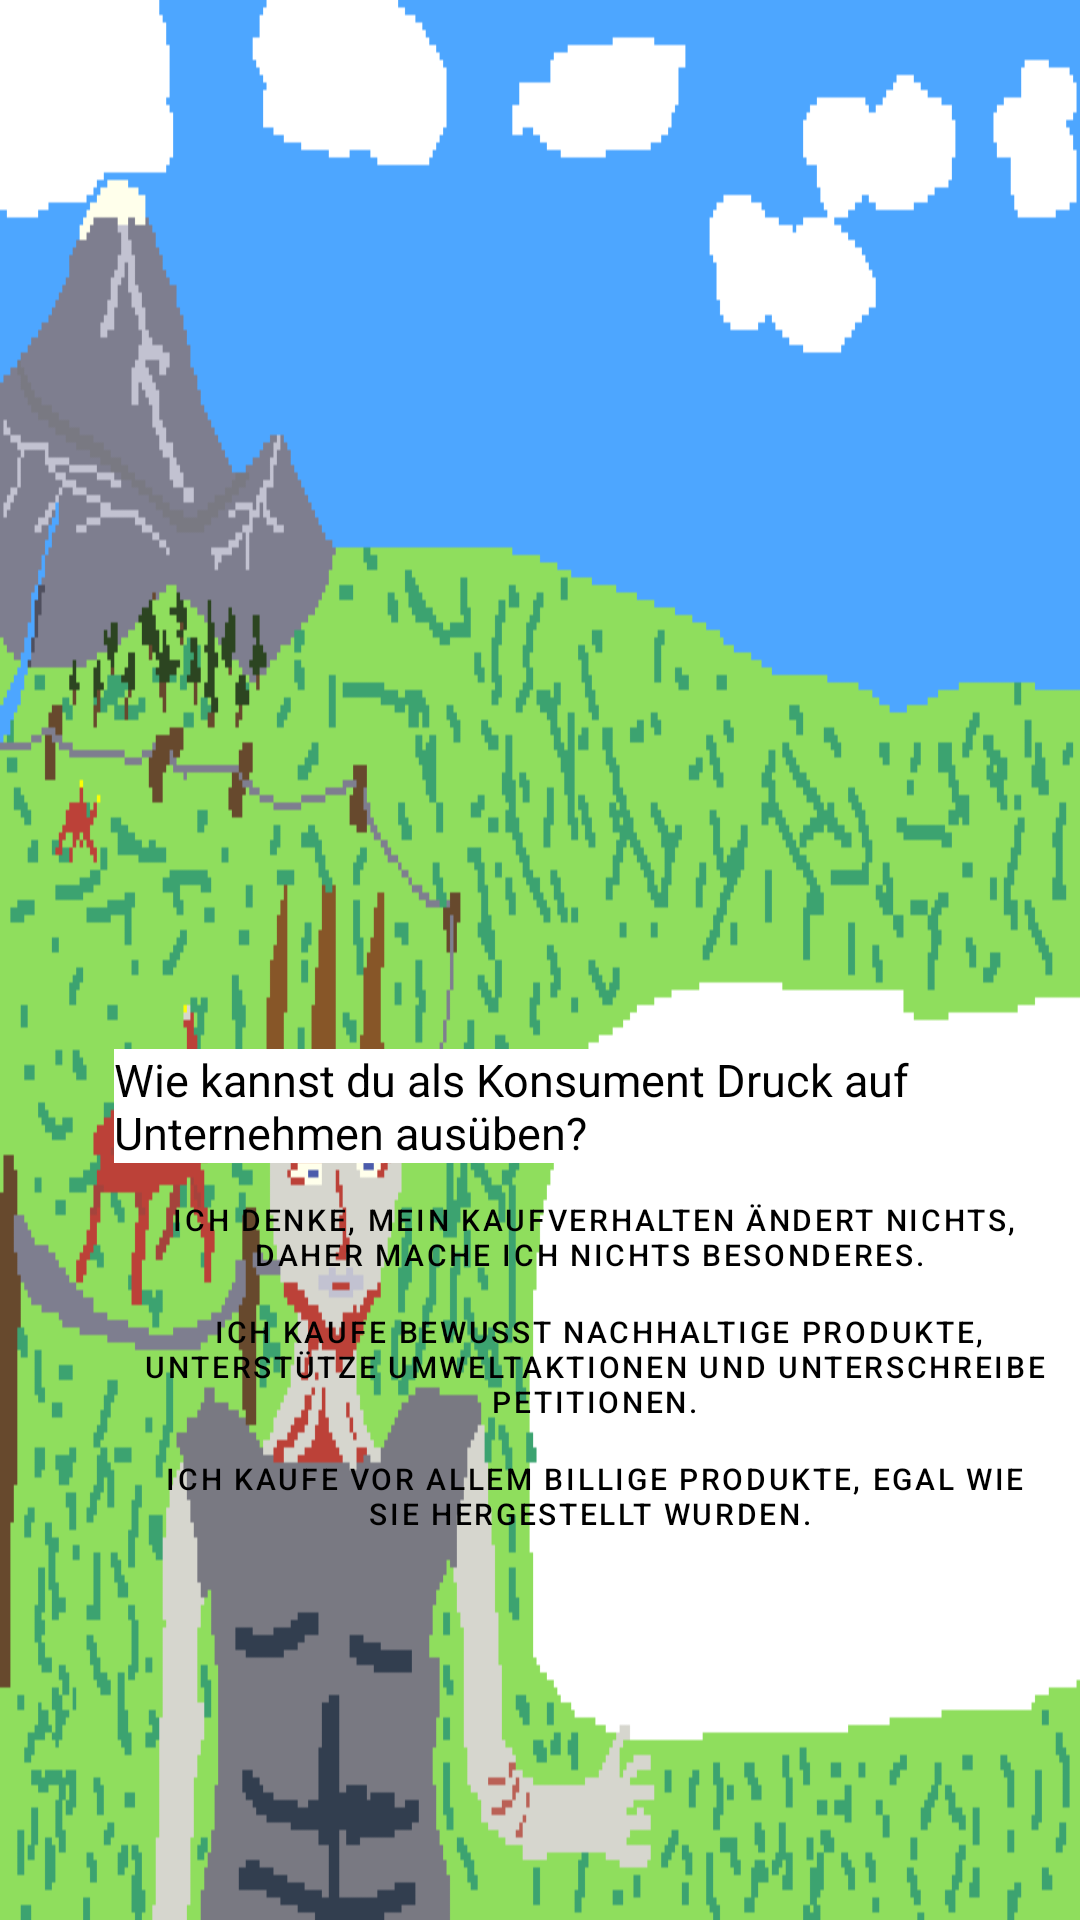

Write the Android layout XML for this screen, with the resource values it uses.
<!-- AndroidManifest.xml: application theme Theme.OurOnlyHome -->
<!-- res/layout/activity_verantwortungunternehmen2.xml -->
<?xml version="1.0" encoding="utf-8"?>
<androidx.constraintlayout.widget.ConstraintLayout xmlns:android="http://schemas.android.com/apk/res/android"
    xmlns:app="http://schemas.android.com/apk/res-auto"
    xmlns:tools="http://schemas.android.com/tools"
    android:layout_width="match_parent"
    android:layout_height="match_parent"
    >

    <ImageView
        android:layout_width="0dp"
        android:layout_height="0dp"
        android:background="@drawable/frage5"
        android:scaleType="fitCenter"
        app:layout_constraintBottom_toBottomOf="parent"
        app:layout_constraintEnd_toEndOf="parent"
        app:layout_constraintStart_toStartOf="parent"
        app:layout_constraintTop_toTopOf="parent" />

    <TextView
        android:id="@+id/tv_frage"
        android:layout_width="320dp"
        android:layout_height="wrap_content"
        android:layout_marginBottom="8dp"
        android:text="Wie kannst du als Konsument Druck auf Unternehmen ausüben?"
        android:textColor="#000000"
        android:textSize="15sp"
        app:layout_constraintBottom_toTopOf="@+id/btn_option1"
        app:layout_constraintEnd_toEndOf="@+id/btn_option1"
        app:layout_constraintStart_toStartOf="@+id/btn_option1"
        android:background="#FFFFFF"/>

    <Button
        android:id="@+id/btn_option1"
        style="?attr/materialButtonOutlinedStyle"
        android:layout_width="wrap_content"
        android:layout_height="wrap_content"
        android:insetTop="0dp"
        android:insetBottom="0dp"
        android:minWidth="0dp"
        android:minHeight="0dp"
        android:paddingLeft="8dp"
        android:paddingTop="4dp"
        android:paddingRight="8dp"
        android:paddingBottom="4dp"
        android:text="Ich denke, mein Kaufverhalten ändert nichts, daher mache ich nichts Besonderes. "
        android:textColor="#000000"
        android:textSize="10sp"
        app:layout_constraintBottom_toBottomOf="parent"
        app:layout_constraintEnd_toEndOf="parent"
        app:layout_constraintHorizontal_bias="0.951"
        app:layout_constraintStart_toStartOf="parent"
        app:layout_constraintTop_toTopOf="parent"
        app:layout_constraintVertical_bias="0.652"
        app:strokeColor="#000000"
        app:strokeWidth="1dp" />

    <Button
        android:id="@+id/btn_option2"
        style="?attr/materialButtonOutlinedStyle"
        android:layout_width="wrap_content"
        android:layout_height="wrap_content"
        android:layout_marginTop="4dp"
        android:insetTop="0dp"
        android:insetBottom="0dp"
        android:minWidth="0dp"
        android:minHeight="0dp"
        android:paddingLeft="8dp"
        android:paddingTop="4dp"
        android:paddingRight="8dp"
        android:paddingBottom="4dp"
        android:text=" Ich kaufe bewusst nachhaltige Produkte, unterstütze Umweltaktionen und unterschreibe Petitionen."
        android:textColor="#000000"
        android:textSize="10sp"
        app:layout_constraintStart_toStartOf="@+id/btn_option1"
        app:layout_constraintTop_toBottomOf="@+id/btn_option1"
        app:strokeColor="#000000"
        app:strokeWidth="1dp" />

    <Button
        android:id="@+id/btn_option3"
        style="?attr/materialButtonOutlinedStyle"
        android:layout_width="wrap_content"
        android:layout_height="wrap_content"
        android:layout_marginTop="4dp"
        android:insetTop="0dp"
        android:insetBottom="0dp"
        android:minWidth="0dp"
        android:minHeight="0dp"
        android:paddingLeft="8dp"
        android:paddingTop="4dp"
        android:paddingRight="8dp"
        android:paddingBottom="4dp"
        android:text="Ich kaufe vor allem billige Produkte, egal wie sie hergestellt wurden. "
        android:textColor="#000000"
        android:textSize="10sp"
        app:layout_constraintStart_toStartOf="@+id/btn_option2"
        app:layout_constraintTop_toBottomOf="@+id/btn_option2"
        app:strokeColor="#000000"
        app:strokeWidth="1dp"
        />

</androidx.constraintlayout.widget.ConstraintLayout>
<!-- resources referenced by this layout -->
<resources>
  <!-- drawable frage5: png bitmap (drawable, 14938 bytes) -->
  <style name="Theme.OurOnlyHome" parent="Theme.MaterialComponents.DayNight.DarkActionBar">
          
          <item name="colorPrimary">@color/purple_500</item>
          <item name="colorPrimaryVariant">@color/purple_700</item>
          <item name="colorOnPrimary">@color/white</item>
          
          <item name="colorSecondary">@color/teal_200</item>
          <item name="colorSecondaryVariant">@color/teal_700</item>
          <item name="colorOnSecondary">@color/black</item>
          
          <item name="android:statusBarColor">?attr/colorPrimaryVariant</item>
          
      </style>
  <!-- not gathered from this repository: default colours our renderer supplied (Android Studio template values) -->
  <color name="purple_500">#FF6200EE</color>
  <color name="purple_700">#FF3700B3</color>
  <color name="teal_200">#FF03DAC5</color>
  <color name="teal_700">#FF018786</color>
  <color name="black">#FF000000</color>
  <color name="white">#FFFFFFFF</color>
</resources>
